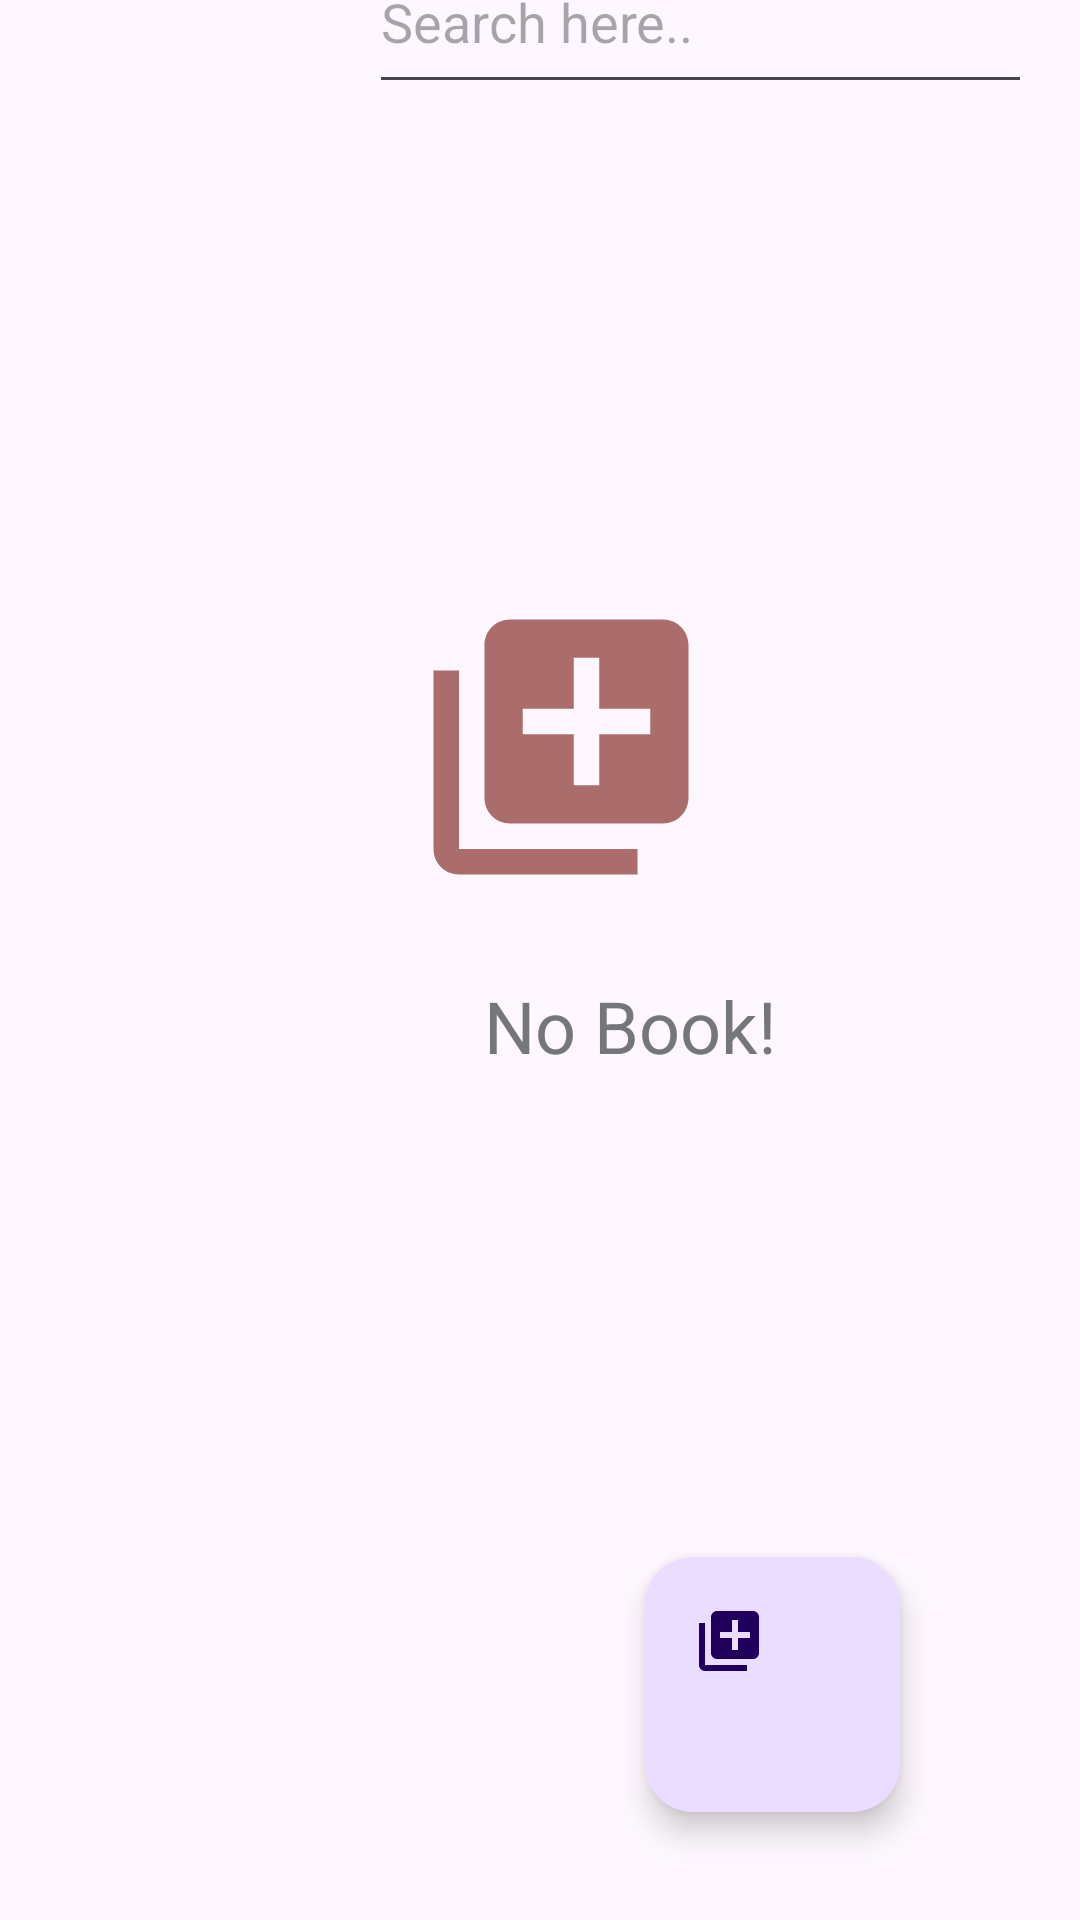

Android layout source for this screen:
<!-- AndroidManifest.xml: application theme Theme.CanWesayChallengeOR -->
<!-- res/layout/activity_recycler_view.xml -->
<?xml version="1.0" encoding="utf-8"?>
<androidx.constraintlayout.widget.ConstraintLayout xmlns:android="http://schemas.android.com/apk/res/android"
    xmlns:app="http://schemas.android.com/apk/res-auto"
    xmlns:tools="http://schemas.android.com/tools"
    android:layout_width="match_parent"
    android:layout_height="match_parent"
    tools:context=".RecyclerAdminView">

    <androidx.recyclerview.widget.RecyclerView
        android:id="@+id/recyclerview"
        android:layout_width="366dp"
        android:layout_height="612dp"
        app:layout_constraintBottom_toBottomOf="parent"
        app:layout_constraintEnd_toEndOf="parent"
        app:layout_constraintHorizontal_bias="0.488"
        app:layout_constraintStart_toStartOf="parent"
        app:layout_constraintTop_toTopOf="parent"
        app:layout_constraintVertical_bias="0.865" />

    <com.google.android.material.floatingactionbutton.FloatingActionButton
        android:id="@+id/floatingActionButton"
        android:layout_width="157dp"
        android:layout_height="85dp"
        android:layout_marginEnd="60dp"
        android:layout_marginBottom="36dp"
        android:clickable="true"
        android:contentDescription="@android:string/unknownName"
        android:focusable="true"
        app:layout_constraintBottom_toBottomOf="parent"
        app:layout_constraintEnd_toEndOf="parent"
        app:srcCompat="@drawable/baseline_library_add" />

    <ImageView
        android:id="@+id/empty_imageView"
        android:layout_width="120dp"
        android:layout_height="102dp"
        android:alpha="@dimen/cardview_compat_inset_shadow"
        android:src="@drawable/baseline_library_add"
        app:layout_constraintBottom_toBottomOf="parent"
        app:layout_constraintEnd_toEndOf="parent"
        app:layout_constraintHorizontal_bias="0.534"
        app:layout_constraintStart_toStartOf="@+id/recyclerview"
        app:layout_constraintTop_toTopOf="@+id/recyclerview"
        app:layout_constraintVertical_bias="0.338" />

    <TextView
        android:id="@+id/no_Data"
        android:layout_width="136dp"
        android:layout_height="36dp"
        android:layout_marginTop="24dp"
        android:gravity="center"
        android:text="No Book!"
        android:textColor="@color/material_dynamic_neutral50"
        android:textSize="24sp"
        app:layout_constraintEnd_toEndOf="parent"
        app:layout_constraintHorizontal_bias="0.634"
        app:layout_constraintStart_toStartOf="parent"
        app:layout_constraintTop_toBottomOf="@+id/empty_imageView" />

    <EditText
        android:id="@+id/search"
        android:layout_width="221dp"
        android:layout_height="58dp"
        android:ems="10"
        android:hint="Search here.."
        android:inputType="text"
        app:layout_constraintBottom_toTopOf="@+id/recyclerview"
        app:layout_constraintEnd_toEndOf="parent"
        app:layout_constraintHorizontal_bias="0.885"
        app:layout_constraintStart_toStartOf="parent"
        app:layout_constraintTop_toTopOf="parent"
        app:layout_constraintVertical_bias="0.706" />

</androidx.constraintlayout.widget.ConstraintLayout>
<!-- resources referenced by this layout -->
<resources>
  <!-- drawable baseline_library_add (drawable) -->
  <vector android:height="24dp" android:tint="#AB6C6C"
      android:viewportHeight="24" android:viewportWidth="24"
      android:width="24dp" xmlns:android="http://schemas.android.com/apk/res/android">
      <path android:fillColor="@android:color/white" android:pathData="M4,6L2,6v14c0,1.1 0.9,2 2,2h14v-2L4,20L4,6zM20,2L8,2c-1.1,0 -2,0.9 -2,2v12c0,1.1 0.9,2 2,2h12c1.1,0 2,-0.9 2,-2L22,4c0,-1.1 -0.9,-2 -2,-2zM19,11h-4v4h-2v-4L9,11L9,9h4L13,5h2v4h4v2z"/>
  </vector>
  <style name="Theme.CanWesayChallengeOR" parent="Base.Theme.CanWesayChallengeOR" />
  <style name="Base.Theme.CanWesayChallengeOR" parent="Theme.Material3.DayNight.NoActionBar">
          
          
      </style>
</resources>
